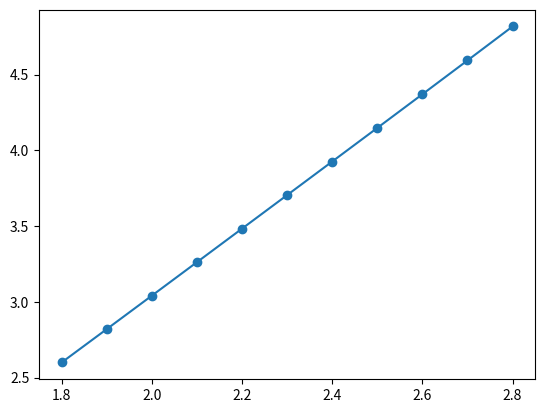

Write the Python code that produced this figure.
import numpy as np
import matplotlib.pyplot as plt


# for euler method
fprime1 = lambda x, y: x + np.sin(y / 3)
# for euler-cauchy method
fprime2 = lambda x, y: x + np.cos(y / np.sqrt(5))


def euler():
    a = 1.6; b = 2.6; h = 0.1
    x0 = 1.6; y0 = 4.6

    x = np.arange(a, b + h, h)
    table = np.zeros([len(x), 3])
    table[:, 0] = np.array([i for i in range(11)])
    table[:, 1] = x
    table[0, 2] = y0

    for i in range(1, len(x)):
        table[i, 2] = table[i - 1, 2] \
                    + h * fprime1(table[i - 1, 1], table[i - 1, 2])

    print(table)
    return table


def euler_cauchy():

    a = 1.8; b = 2.8; h = 0.1
    x0 = 1.8; y0 = 2.6

    x = np.arange(a, b + h, h)
    table = np.zeros([len(x), 3])
    table[:, 0] = np.array([i for i in range(11)])
    table[:, 1] = x
    table[0, 2] = y0

    for i in range(1, len(x)):
        table[i, 2] = table[i - 1, 2] + (h / 2) \
                    * ( fprime2(table[i - 1, 1], table[i - 1, 2]) \
                    +   fprime2(table[i - 1, 1] + h,  table[i - 1, 2] \
                    + h*fprime2(table[i - 1, 1], table[i - 1, 2])))

    print(table)

    return table


table = euler_cauchy()

x = table[:, 1]
y = table[:, 2]

fig, ax = plt.subplots()
ax.plot(x, y)
ax.scatter(x, y)
plt.show()
